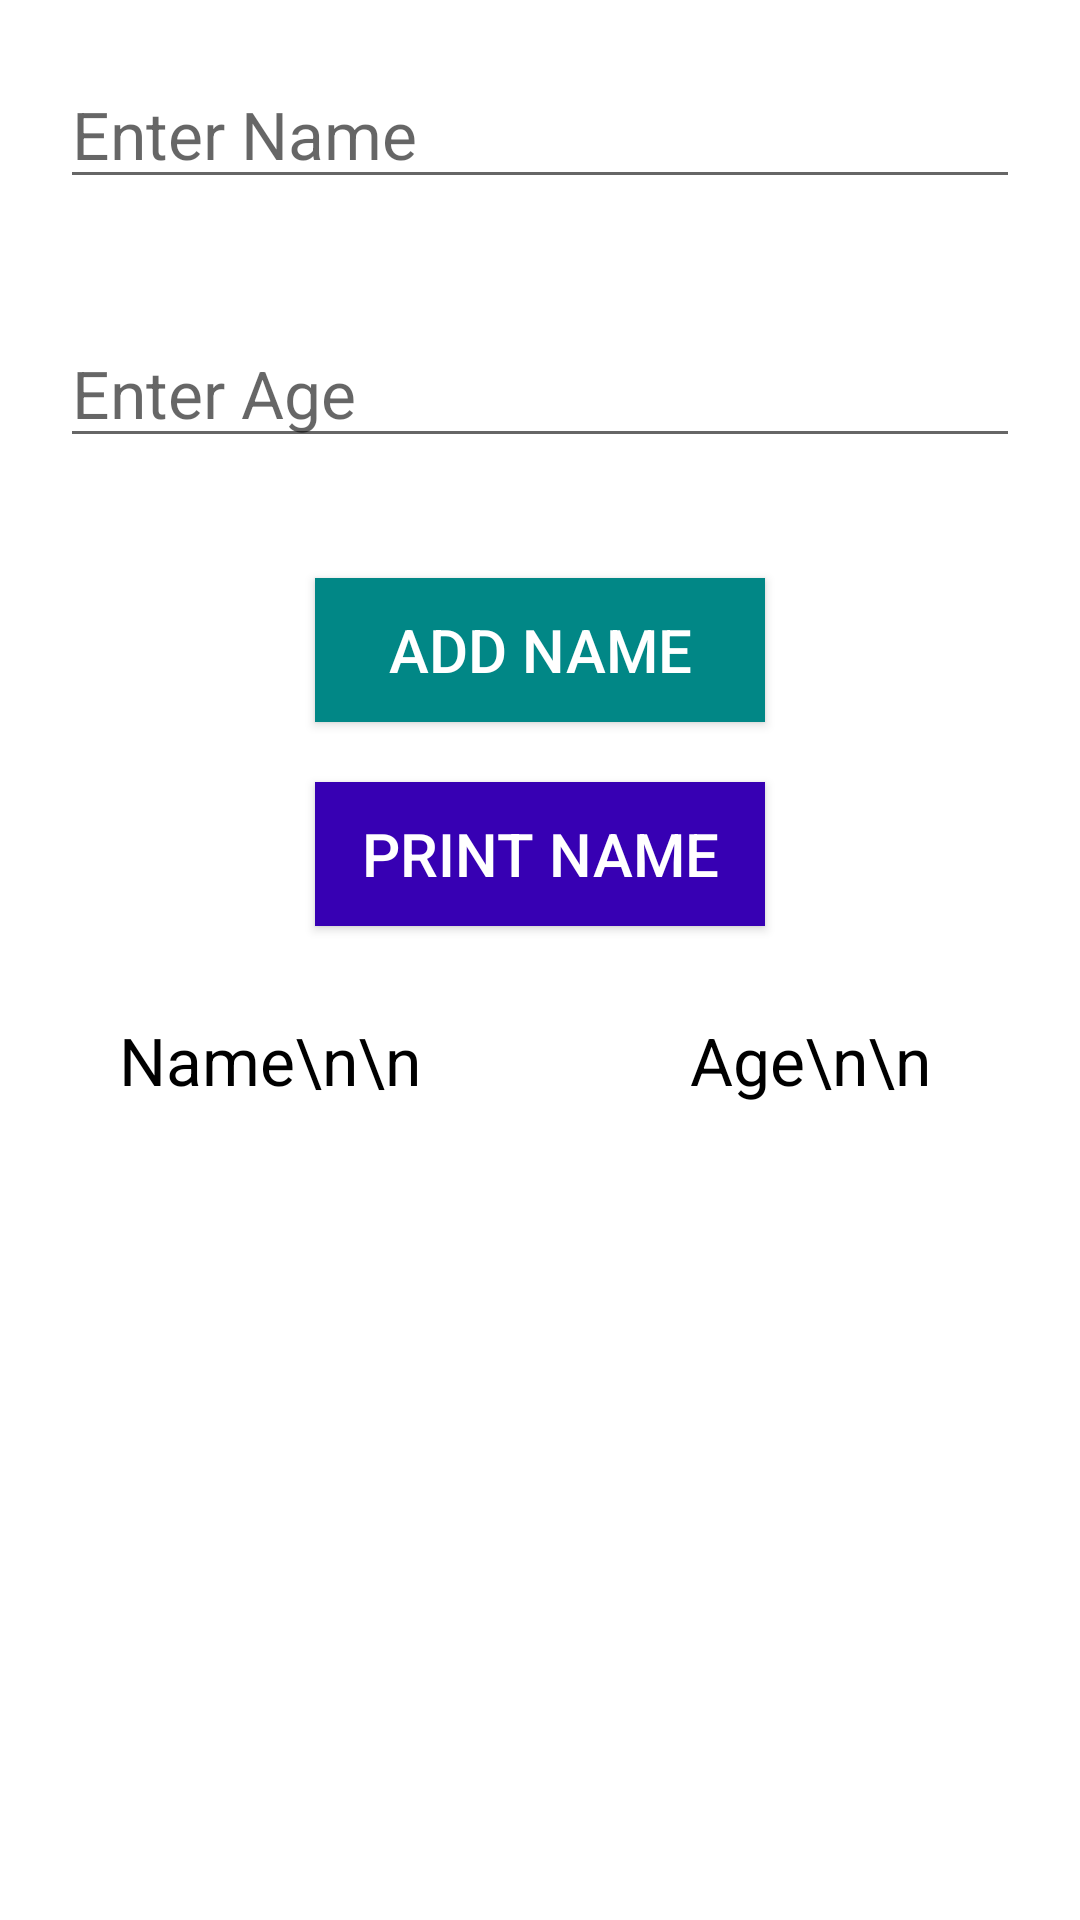

Write the Android layout XML for this screen, with the resource values it uses.
<!-- AndroidManifest.xml: activity theme Theme.Calculator -->
<!-- res/layout/activity_fourth.xml -->
<?xml version="1.0" encoding="utf-8"?>
<LinearLayout
    xmlns:android="http://schemas.android.com/apk/res/android"
    xmlns:app="http://schemas.android.com/apk/res-auto"
    xmlns:tools="http://schemas.android.com/tools"
    android:layout_width="match_parent"
    android:layout_height="match_parent"
    android:orientation="vertical"
    tools:context=".MainActivity">

    
    <EditText
        android:id="@+id/enterName"
        android:layout_width="match_parent"
        android:layout_height="wrap_content"
        android:hint="Enter Name"
        android:textSize="22sp"
        android:layout_margin="20sp"/>

    
    <EditText
        android:id="@+id/enterAge"
        android:layout_width="match_parent"
        android:layout_height="wrap_content"
        android:layout_margin="20sp"
        android:textSize="22sp"
        android:hint="Enter Age"/>

    
    <Button
        android:id="@+id/addName"
        android:layout_width="150sp"
        android:layout_gravity="center"
        android:background="@color/teal_700"
        android:text="Add Name"
        android:textColor="#ffffff"
        android:textSize="20sp"
        android:layout_height="wrap_content"
        android:layout_marginTop="20sp"/>

    
    <Button
        android:id="@+id/printName"
        android:layout_width="150sp"
        android:layout_gravity="center"
        android:background="@color/purple_700"
        android:text="Print Name"
        android:textColor="#ffffff"
        android:textSize="20sp"
        android:layout_height="wrap_content"
        android:layout_marginTop="20sp"/>

    <LinearLayout
        android:layout_width="match_parent"
        android:layout_height="wrap_content">

        
        <TextView
            android:id="@+id/Name"
            android:textAlignment="center"
            android:layout_weight="1"
            android:layout_width="match_parent"
            android:layout_height="wrap_content"
            android:layout_margin="20sp"
            android:text="Name\n\n"
            android:textSize="22sp"
            android:padding="10sp"
            android:textColor="#000000"/>

        
        <TextView
            android:layout_weight="1"
            android:id="@+id/Age"
            android:textAlignment="center"
            android:layout_width="match_parent"
            android:layout_height="wrap_content"
            android:layout_margin="20sp"
            android:text="Age\n\n"
            android:textSize="22sp"
            android:padding="10sp"
            android:textColor="#000000"/>

    </LinearLayout>
</LinearLayout>
<!-- resources referenced by this layout -->
<resources>
  <style name="Theme.Calculator" parent="Theme.MaterialComponents.Light.DarkActionBar" />
  <!-- not gathered from this repository: default colours our renderer supplied (Android Studio template values) -->
  <color name="purple_700">#FF3700B3</color>
  <color name="teal_700">#FF018786</color>
</resources>
